Run: headless pygame with SDL's dummy video driver; simulated clock (each Clock.tick advances the game by its frame time, no real sleeping); random seed 0; keys injected as events and as key.get_pressed() state; no mouse input.
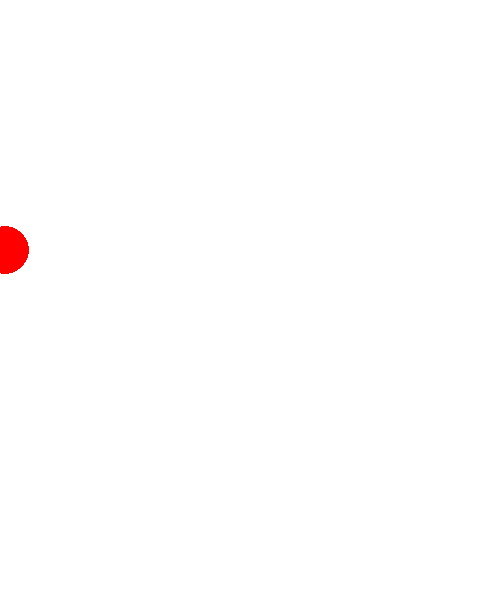
Frame 1 of 4 · flips 1–60 · no input
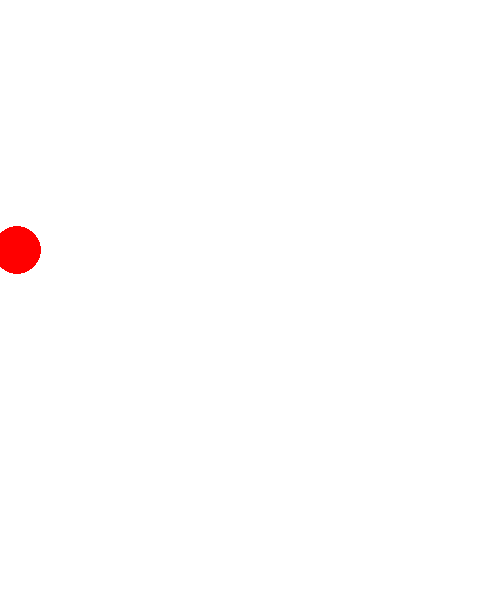
Frame 2 of 4 · flips 61–180 · tapped SPACE, RETURN · held RIGHT (→), D
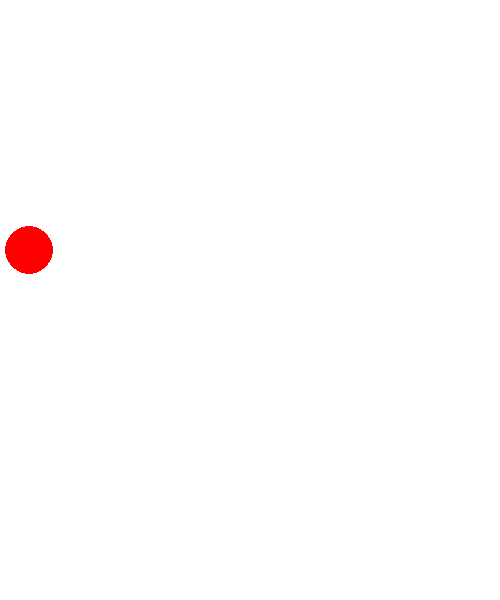
Frame 3 of 4 · flips 181–300 · held DOWN (↓), S
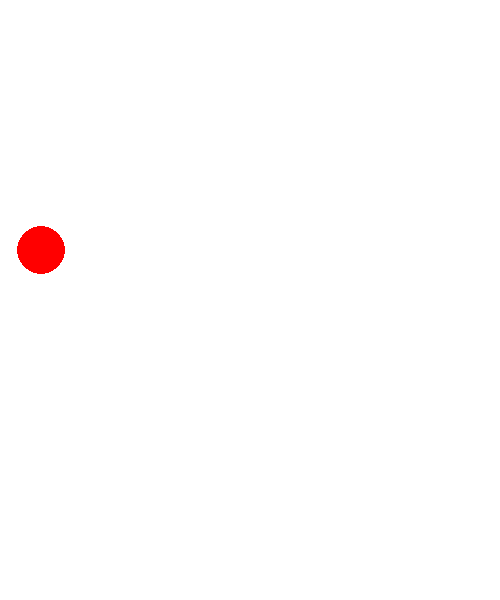
Frame 4 of 4 · flips 301–420 · held LEFT (←), A, UP (↑), W

The pygame program that drew these frames:

import pygame as py
from random import *
py.init()
speed = 0.1
x=0
FPS=30
win = py.display.set_mode((500, 600))

'''
for i in range(1,100,1):
    x = randint(1, 255)
    z = randint(1, 255)
    c= randint(1, 255)
'''
clock = py.time.Clock()
while True:
    win.fill((255, 255, 255))
    py.draw.circle(win ,(255,0,0),(x,250),24)
    x=x+speed
    py.display.update()
    if x  >500:
        speed=-0.1
    if x < 0:
        speed = 0.1
    for event in py.event.get():
        if event.type == py.QUIT:
            exit()
